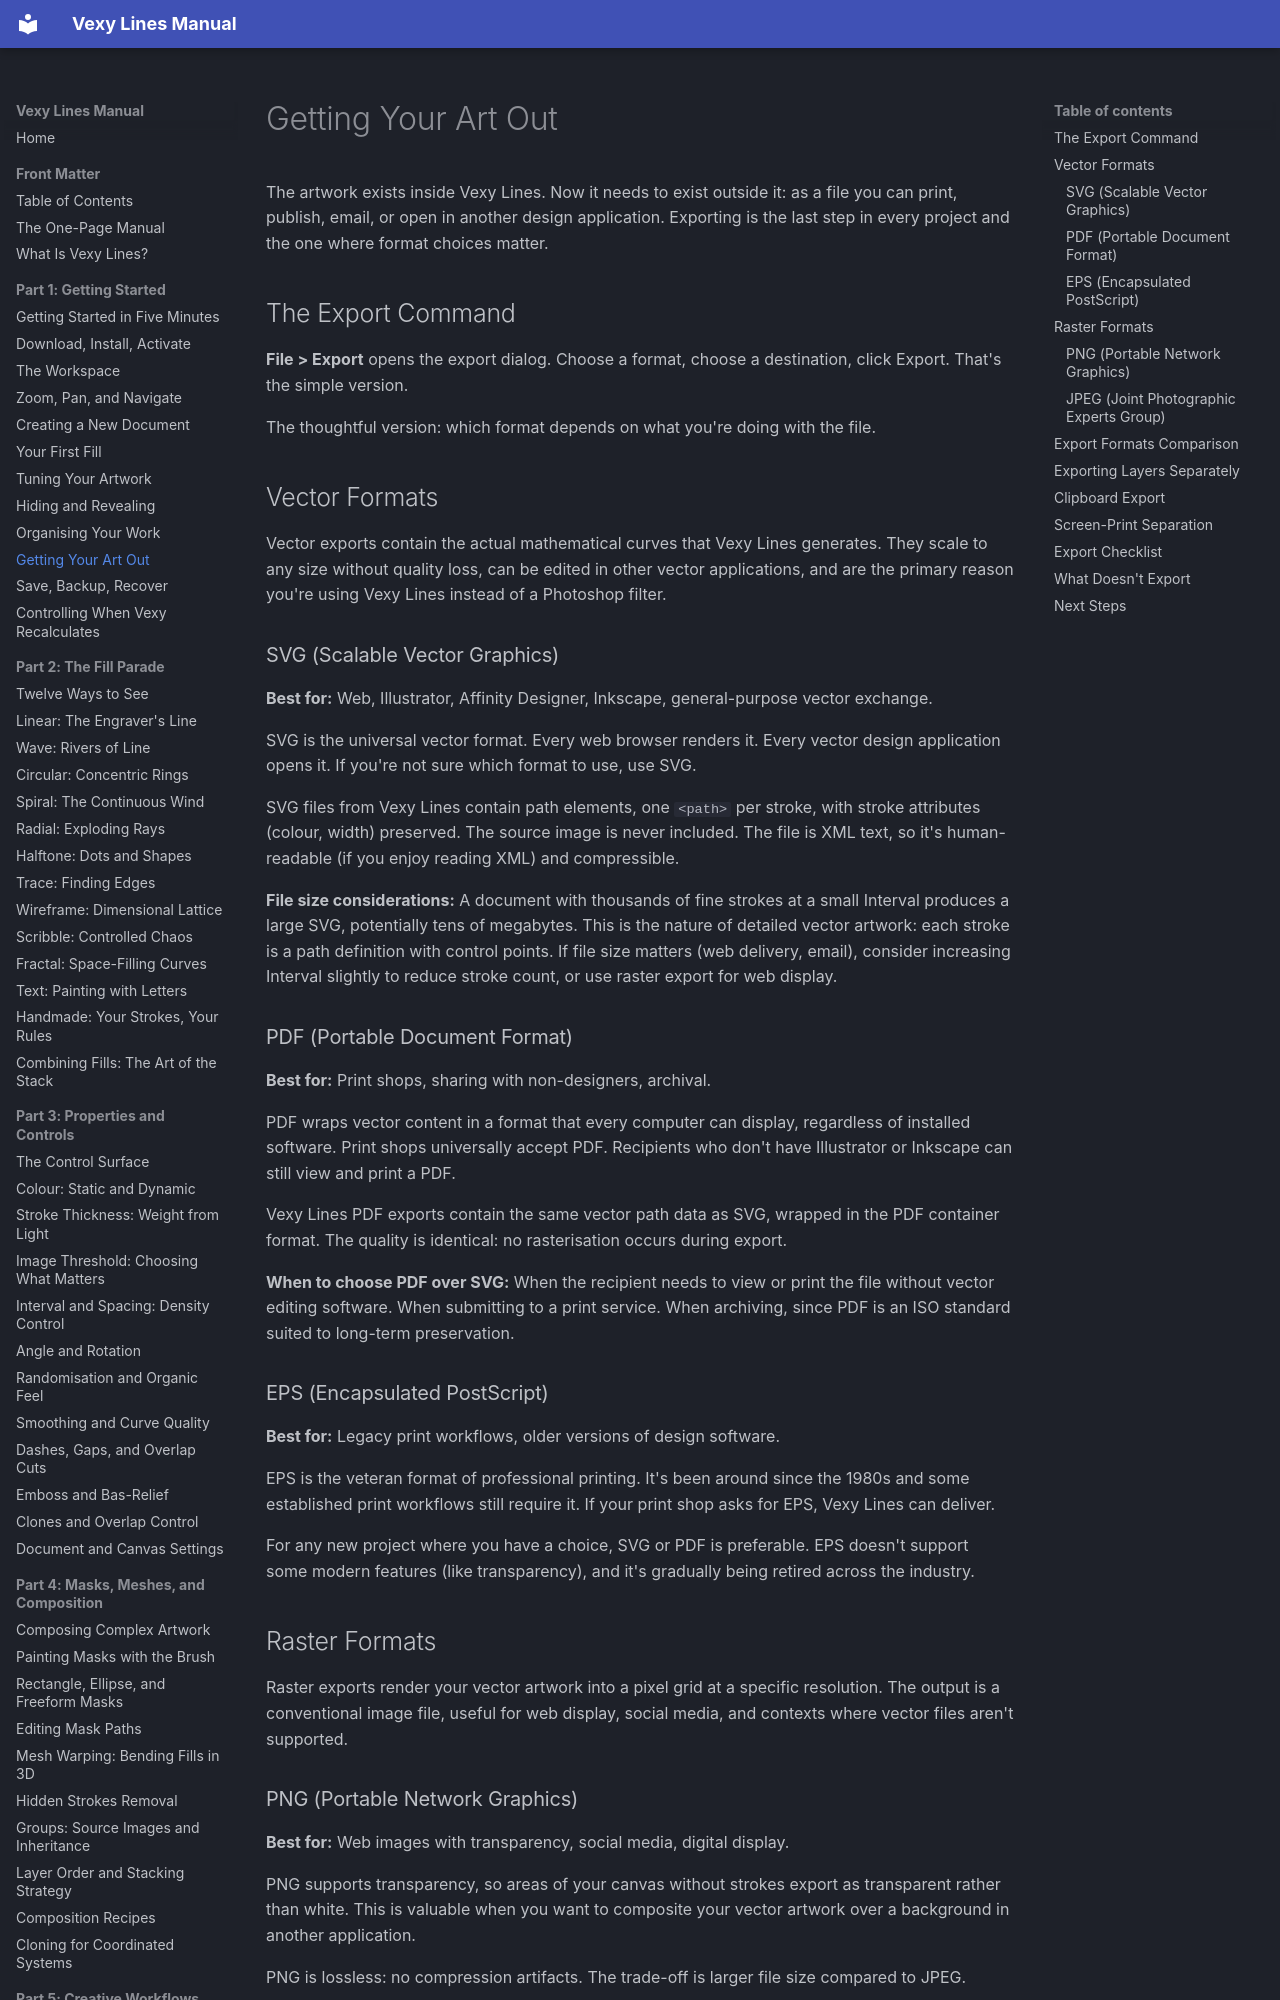

repository: vexyart/vexy-lines · page: 110-exporting/index.html · generator: mkdocs

# Getting Your Art Out

The artwork exists inside Vexy Lines. Now it needs to exist outside it: as a file you can print, publish, email, or open in another design application. Exporting is the last step in every project and the one where format choices matter.

## The Export Command

**File > Export** opens the export dialog. Choose a format, choose a destination, click Export. That's the simple version.

The thoughtful version: which format depends on what you're doing with the file.

## Vector Formats

Vector exports contain the actual mathematical curves that Vexy Lines generates. They scale to any size without quality loss, can be edited in other vector applications, and are the primary reason you're using Vexy Lines instead of a Photoshop filter.

### SVG (Scalable Vector Graphics)

**Best for:** Web, Illustrator, Affinity Designer, Inkscape, general-purpose vector exchange.

SVG is the universal vector format. Every web browser renders it. Every vector design application opens it. If you're not sure which format to use, use SVG.

SVG files from Vexy Lines contain path elements, one `<path>` per stroke, with stroke attributes (colour, width) preserved. The source image is never included. The file is XML text, so it's human-readable (if you enjoy reading XML) and compressible.

**File size considerations:** A document with thousands of fine strokes at a small Interval produces a large SVG, potentially tens of megabytes. This is the nature of detailed vector artwork: each stroke is a path definition with control points. If file size matters (web delivery, email), consider increasing Interval slightly to reduce stroke count, or use raster export for web display.

### PDF (Portable Document Format)

**Best for:** Print shops, sharing with non-designers, archival.

PDF wraps vector content in a format that every computer can display, regardless of installed software. Print shops universally accept PDF. Recipients who don't have Illustrator or Inkscape can still view and print a PDF.

Vexy Lines PDF exports contain the same vector path data as SVG, wrapped in the PDF container format. The quality is identical: no rasterisation occurs during export.

**When to choose PDF over SVG:** When the recipient needs to view or print the file without vector editing software. When submitting to a print service. When archiving, since PDF is an ISO standard suited to long-term preservation.

### EPS (Encapsulated PostScript)

**Best for:** Legacy print workflows, older versions of design software.

EPS is the veteran format of professional printing. It's been around since the 1980s and some established print workflows still require it. If your print shop asks for EPS, Vexy Lines can deliver.

For any new project where you have a choice, SVG or PDF is preferable. EPS doesn't support some modern features (like transparency), and it's gradually being retired across the industry.

## Raster Formats

Raster exports render your vector artwork into a pixel grid at a specific resolution. The output is a conventional image file, useful for web display, social media, and contexts where vector files aren't supported.
